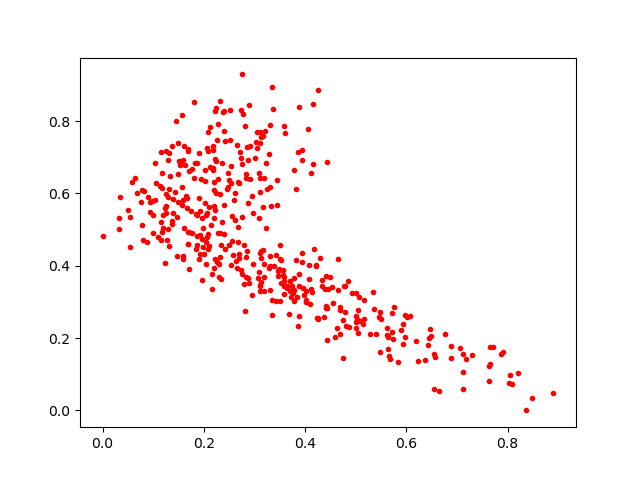

Data behind this chart, as committed beside it:
0.25397348, 0.40251747
0.3701, 0.3587
0.2881, 0.3673
0.4055, 0.7769
0.349, 0.3909
0.2355, 0.5201
0.13, 0.5907
0.549, 0.2534
0.1695, 0.7179
0.4689, 0.2862
0.2186, 0.67
0.1571, 0.6819
0.1006, 0.491
0.1769, 0.6681
0.6754, 0.2123
0.3255, 0.612
0.7861, 0.1555
0.1614, 0.73
0.3133, 0.4404
0.2887, 0.8449
0.2383, 0.8249
0.2546, 0.6751
0.3104, 0.331
0.2735, 0.3871
0.3121, 0.755
0.1966, 0.4729
0.4443, 0.3347
0.3052, 0.7255
0.5967, 0.2033
0.3565, 0.3741
0.1925, 0.486
0.1236, 0.5594
0.3783, 0.367
0.4251, 0.2556
0.2694, 0.4213
0.7638, 0.1223
0.7301, 0.152
0.2094, 0.5612
0.3726, 0.3137
0.5346, 0.3269
0.3576, 0.37
0.2041, 0.4056
0.4657, 0.3328
0.2075, 0.769
0.3497, 0.4174
0.2281, 0.6388
0.4392, 0.3353
0.1235, 0.4071
0.4206, 0.4008
0.3193, 0.406
0.2748, 0.6818
0.7705, 0.1742
0.8036, 0.07464
0.2562, 0.4678
0.5161, 0.2516
0.1299, 0.5002
0.3531, 0.3533
0.2214, 0.419
0.3033, 0.7416
0.2413, 0.7435
0.3356, 0.3063
... 377 more rows
